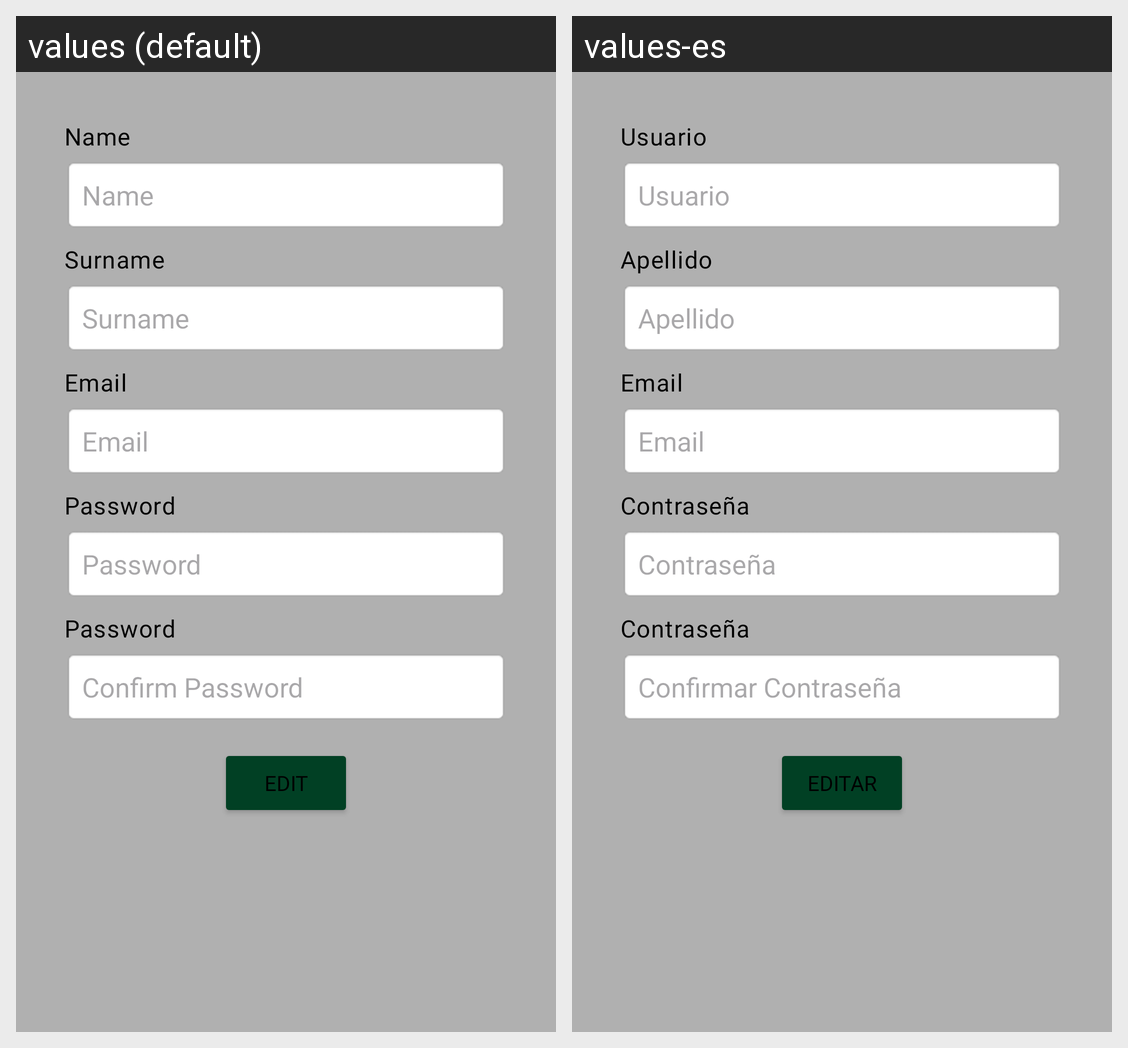

Strings drawn on this Android screen and how each of the app's shown locales translates them:
Android screen res/layout/fragment_modificar_perfil.xml rendered under 2 locales, left to right: values (default), values-es. Device: Nexus 5 (rendered at 1080×1920; each locale shown at half size, 540×960, under a caption strip naming it); theme Theme.Pistaypato.
Strings drawn on this screen, with the default value and each locale's value (text and hints the layout hard-codes, and strings that could not be matched under every locale, appear in the picture but are not listed):

registracion_name_label
  values: Name
  values-es: Usuario

registracion_name_hint
  values: Name
  values-es: Usuario

registracion_lastname_label
  values: Surname
  values-es: Apellido

registracion_lastname_hint
  values: Surname
  values-es: Apellido

email_label
  values: Email
  values-es: Email

registracion_email_hint
  values: Email
  values-es: Email

registracion_password_label
  values: Password
  values-es: Contraseña

registracion_password_hint
  values: Password
  values-es: Contraseña

registracion_confirm_password_hint
  values: Confirm Password
  values-es: Confirmar Contraseña

editar
  values: Edit
  values-es: Editar
